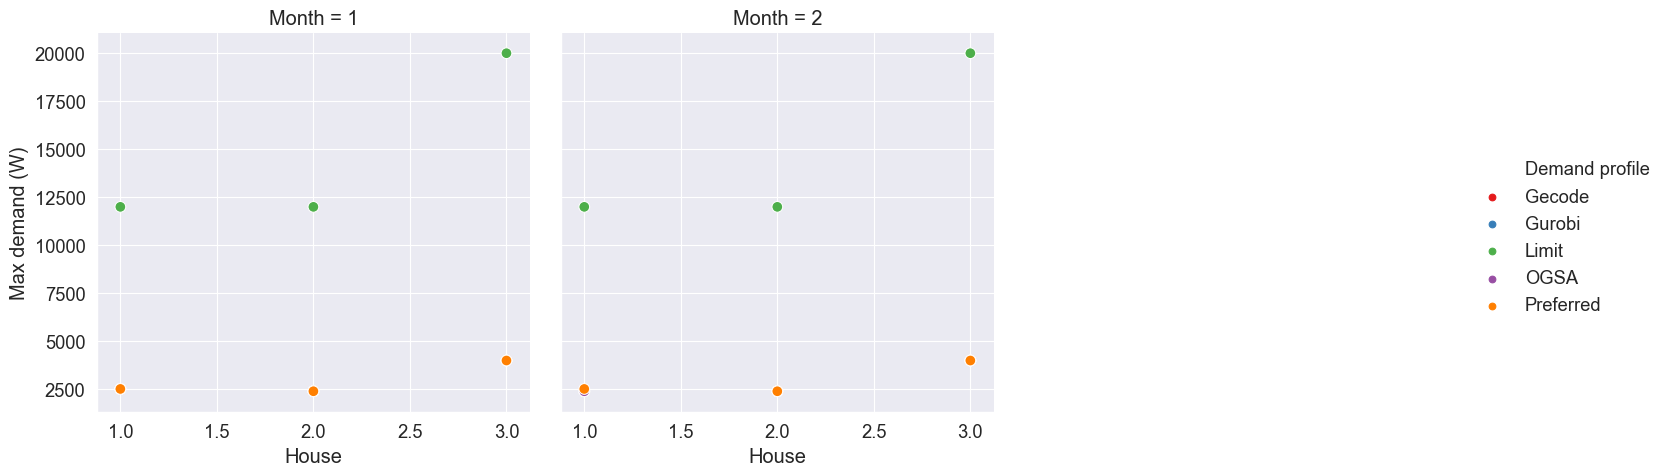

The table this chart was drawn from, first rows:
Month, House, Gecode, Gurobi, Limit, OGSA, Preferred
1, 1, 2520, 2520, 12000, 2520, 2520
2, 1, 2400, 2400, 12000, 2400, 2520
1, 2, 2400, 2400, 12000, 2400, 2400
2, 2, 2400, 2400, 12000, 2400, 2400
1, 3, 4000, 4000, 20000, 4000, 4000
2, 3, 4000, 4000, 20000, 4000, 4000
